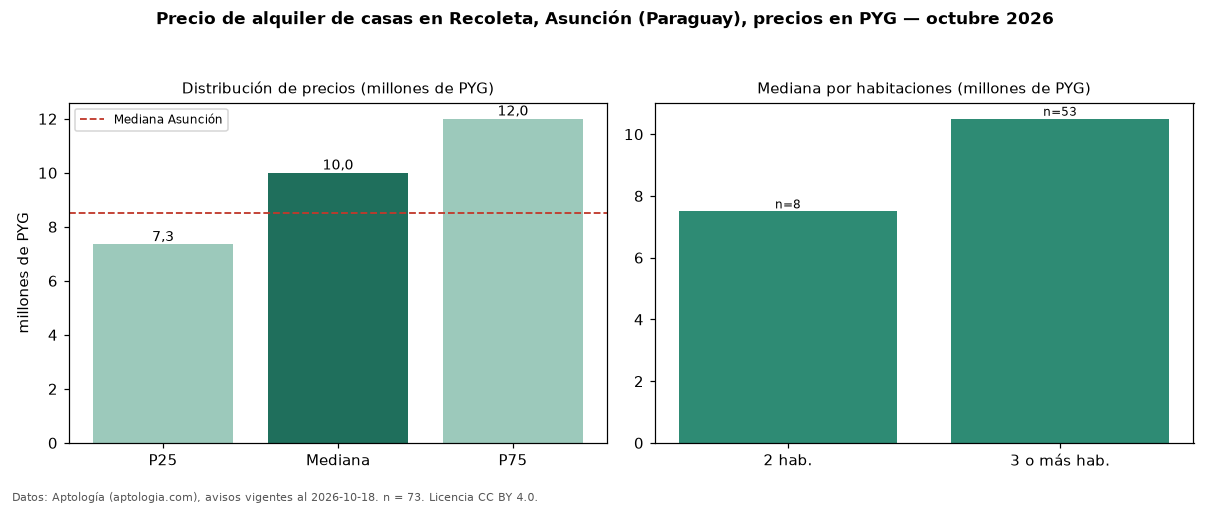

The file beside this chart, header and first rows:
seccion, metrica, valor, moneda, n
precio, p25, 7350000, PYG, 73
precio, mediana, 10000000, PYG, 73
precio, p75, 12000000, PYG, 73
precio, minimo, 3500000, PYG, 73
precio, maximo, 19000000, PYG, 73
m2, mediana_precio_m2, 42262, PYG, 58
m2, area_mediana_m2, 245.0, m2, 58
banos, mediana_banos, 3.0, , 
parqueadero, pct_con_parqueadero, 100.0, %, 55
habitaciones, 2, 7500000, PYG, 8
habitaciones, 3+, 10500000, PYG, 53
ciudad, mediana_ciudad_referencia, 8500000, PYG, 
ciudad, mediana_m2_ciudad, 34286, PYG, 
fuente, fecha_datos, 2026-10-18, , 
fuente, atribucion, https://www.aptologia.com/py/alquiler/as…, , 
fuente, licencia, CC BY 4.0, , 
